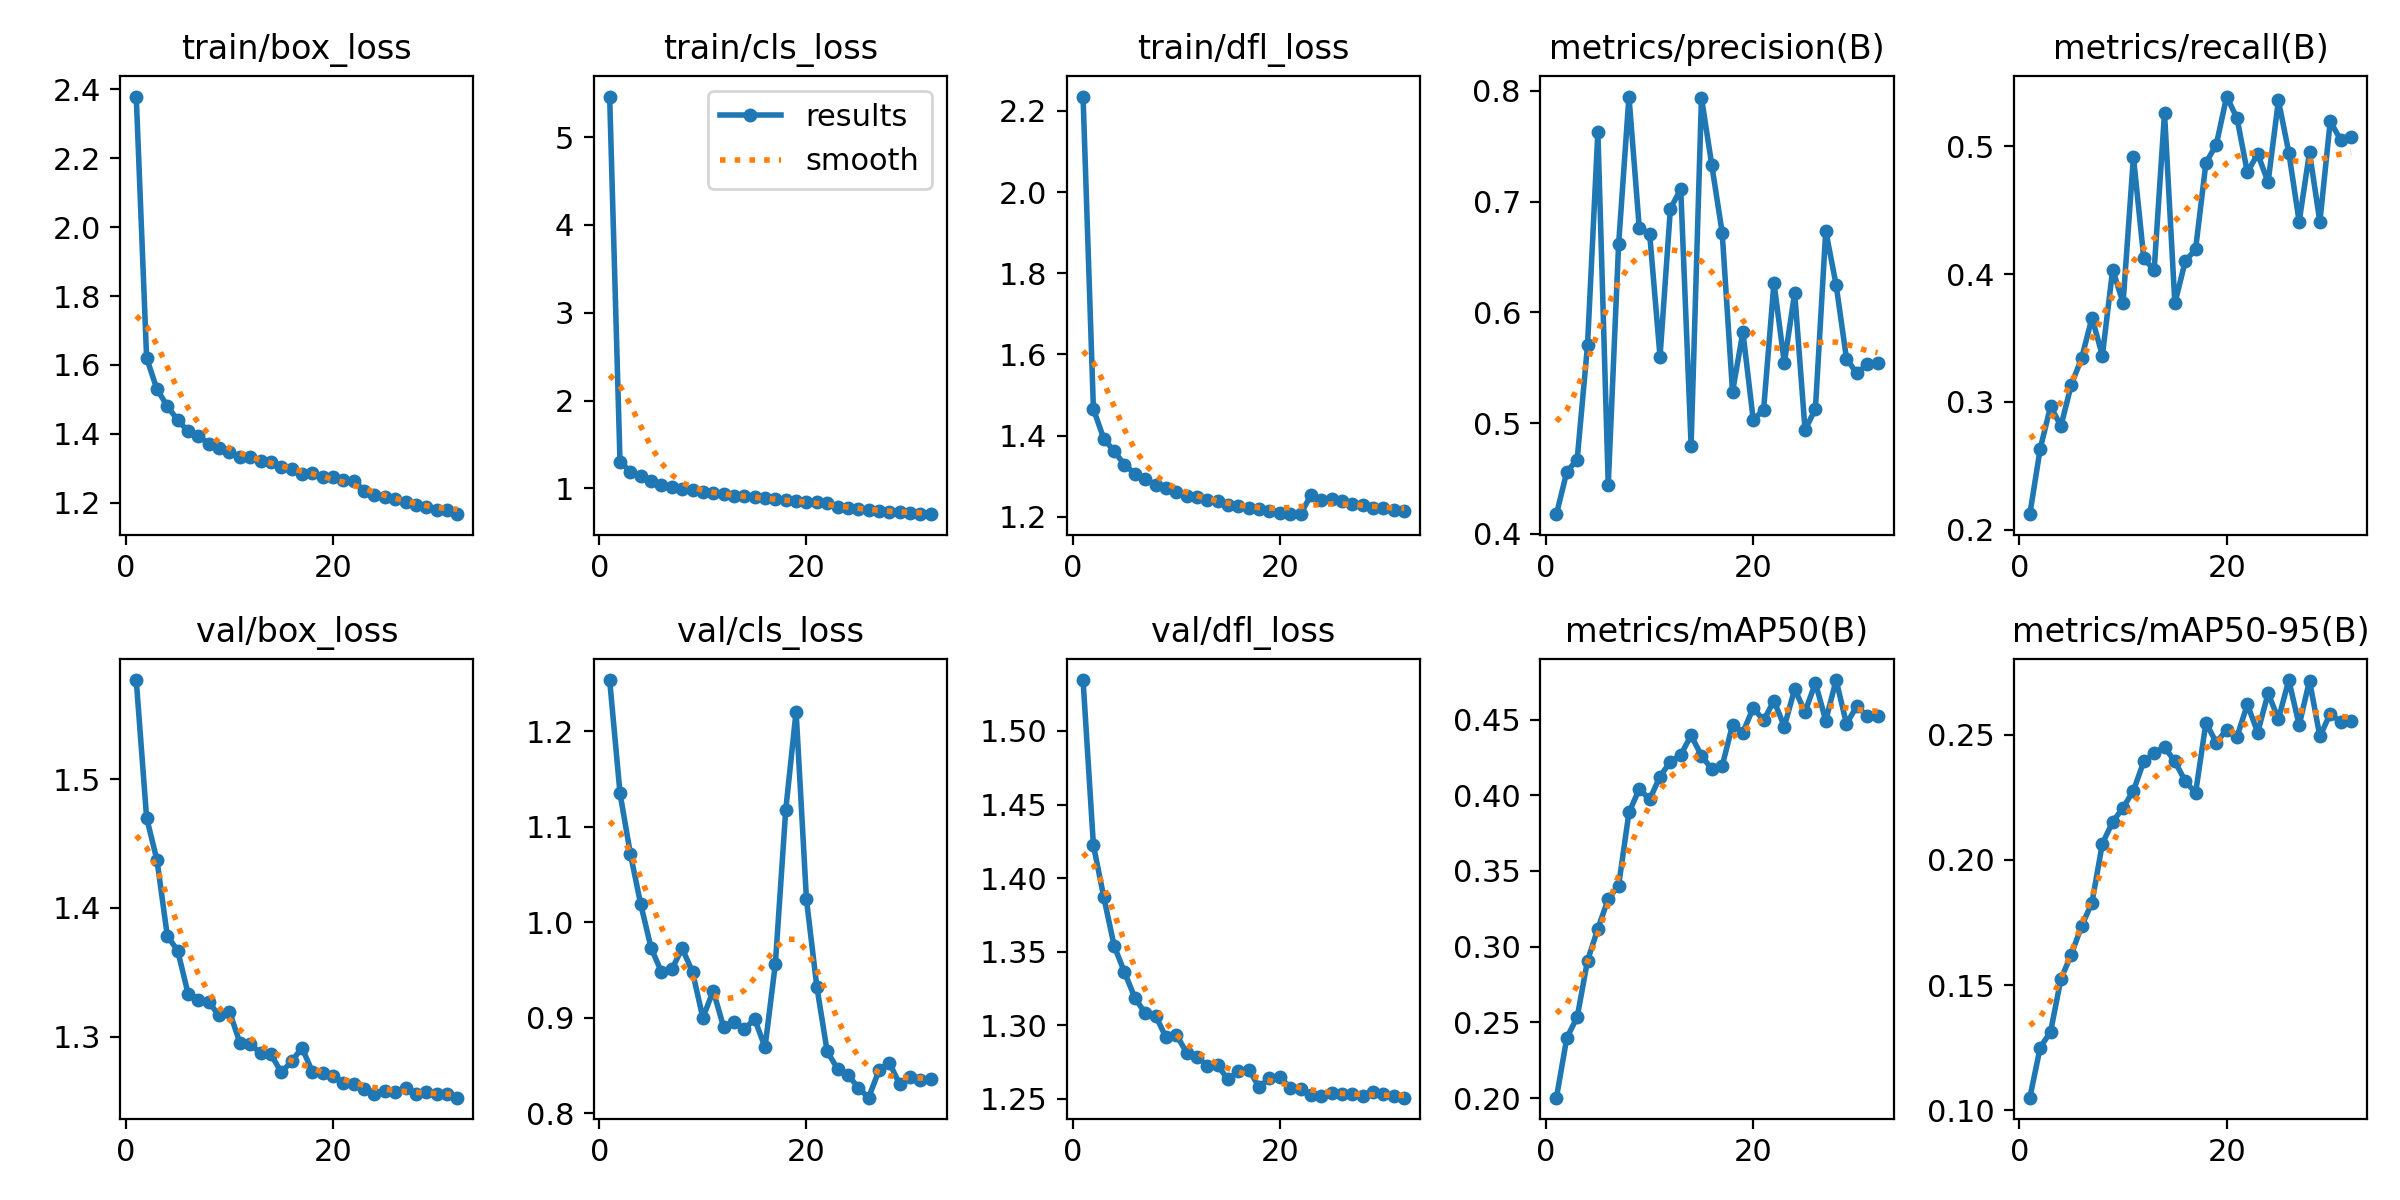

Values plotted in this chart, from the file beside it:
epoch, time, train/box_loss, train/cls_loss, train/dfl_loss, metrics/precision(B), metrics/recall(B), metrics/mAP50(B), metrics/mAP50-95(B), val/box_loss, val/cls_loss, val/dfl_loss, lr/pg0, lr/pg1, lr/pg2
1, 304.2, 2.379, 5.462, 2.235, 0.4179, 0.212, 0.2003, 0.105, 1.577, 1.254, 1.535, 0.000256, 0.000256, 0.000256
2, 565.4, 1.62, 1.305, 1.466, 0.4562, 0.2632, 0.2398, 0.125, 1.47, 1.135, 1.422, 0.0004965, 0.0004965, 0.0004965
3, 818.9, 1.529, 1.19, 1.392, 0.4672, 0.2965, 0.2535, 0.1313, 1.437, 1.072, 1.387, 0.0007212, 0.0007212, 0.0007212
4, 1067, 1.481, 1.138, 1.362, 0.5704, 0.281, 0.2908, 0.1524, 1.378, 1.019, 1.354, 0.0006976, 0.0006976, 0.0006976
5, 1318, 1.44, 1.083, 1.328, 0.7631, 0.3133, 0.3118, 0.1622, 1.367, 0.9732, 1.336, 0.0006738, 0.0006738, 0.0006738
6, 1568, 1.408, 1.04, 1.306, 0.4446, 0.3342, 0.3316, 0.1736, 1.334, 0.9479, 1.319, 0.00065, 0.00065, 0.00065
7, 1814, 1.394, 1.019, 1.294, 0.6614, 0.3658, 0.3403, 0.183, 1.329, 0.9507, 1.308, 0.0006263, 0.0006263, 0.0006263
8, 2063, 1.371, 0.9944, 1.278, 0.7949, 0.3362, 0.3886, 0.2065, 1.327, 0.9725, 1.307, 0.0006025, 0.0006025, 0.0006025
9, 2309, 1.358, 0.9769, 1.272, 0.676, 0.4036, 0.4041, 0.2152, 1.317, 0.948, 1.292, 0.0005787, 0.0005787, 0.0005787
10, 2545, 1.348, 0.9562, 1.261, 0.6709, 0.3774, 0.3973, 0.2208, 1.319, 0.8997, 1.294, 0.0005549, 0.0005549, 0.0005549
11, 2782, 1.334, 0.9441, 1.252, 0.5601, 0.4916, 0.4124, 0.2276, 1.295, 0.9283, 1.281, 0.0005311, 0.0005311, 0.0005311
12, 3025, 1.332, 0.9313, 1.25, 0.6936, 0.4123, 0.4222, 0.2393, 1.294, 0.8901, 1.278, 0.0005073, 0.0005073, 0.0005073
13, 3270, 1.321, 0.9152, 1.242, 0.7115, 0.403, 0.4266, 0.2427, 1.287, 0.895, 1.273, 0.0004835, 0.0004835, 0.0004835
14, 3523, 1.317, 0.9121, 1.24, 0.4799, 0.5262, 0.4395, 0.245, 1.286, 0.8879, 1.273, 0.0004597, 0.0004597, 0.0004597
15, 3757, 1.305, 0.8968, 1.229, 0.794, 0.377, 0.4261, 0.2393, 1.272, 0.8986, 1.263, 0.0004359, 0.0004359, 0.0004359
16, 4326, 1.299, 0.8852, 1.227, 0.7328, 0.41, 0.4173, 0.2314, 1.281, 0.8689, 1.269, 0.0004121, 0.0004121, 0.0004121
17, 4702, 1.285, 0.874, 1.221, 0.6721, 0.4194, 0.4193, 0.2267, 1.291, 0.9566, 1.27, 0.0003883, 0.0003883, 0.0003883
18, 4940, 1.286, 0.8637, 1.219, 0.5283, 0.4871, 0.4465, 0.2548, 1.273, 1.118, 1.258, 0.0003646, 0.0003646, 0.0003646
19, 5173, 1.276, 0.8579, 1.213, 0.5823, 0.5013, 0.4414, 0.2468, 1.272, 1.221, 1.264, 0.0003408, 0.0003408, 0.0003408
20, 5402, 1.274, 0.8505, 1.209, 0.503, 0.539, 0.4577, 0.252, 1.269, 1.024, 1.265, 0.000317, 0.000317, 0.000317
21, 5635, 1.267, 0.8396, 1.207, 0.5122, 0.522, 0.4494, 0.2492, 1.264, 0.9326, 1.258, 0.0002932, 0.0002932, 0.0002932
22, 5858, 1.265, 0.8363, 1.206, 0.6268, 0.4796, 0.4625, 0.262, 1.263, 0.8646, 1.257, 0.0002694, 0.0002694, 0.0002694
23, 6117, 1.235, 0.7895, 1.253, 0.5545, 0.4941, 0.4453, 0.2508, 1.259, 0.8464, 1.253, 0.0002456, 0.0002456, 0.0002456
24, 6336, 1.222, 0.7724, 1.241, 0.6177, 0.4719, 0.4701, 0.2665, 1.255, 0.8402, 1.252, 0.0002218, 0.0002218, 0.0002218
25, 6558, 1.217, 0.7646, 1.244, 0.494, 0.5359, 0.455, 0.2562, 1.258, 0.8265, 1.254, 0.000198, 0.000198, 0.000198
26, 6785, 1.211, 0.7558, 1.238, 0.5129, 0.4951, 0.4742, 0.2718, 1.257, 0.8161, 1.253, 0.0001742, 0.0001742, 0.0001742
27, 7022, 1.202, 0.7449, 1.232, 0.6737, 0.441, 0.4493, 0.2537, 1.26, 0.8446, 1.253, 0.0001504, 0.0001504, 0.0001504
28, 7252, 1.194, 0.735, 1.229, 0.625, 0.4953, 0.476, 0.2716, 1.255, 0.8529, 1.252, 0.0001266, 0.0001266, 0.0001266
29, 7484, 1.189, 0.7268, 1.222, 0.5584, 0.4408, 0.4471, 0.2492, 1.257, 0.8301, 1.255, 0.0001029, 0.0001029, 0.0001029
30, 7704, 1.181, 0.7178, 1.222, 0.5449, 0.5196, 0.4589, 0.2584, 1.255, 0.8376, 1.253, 7.90628e-05, 7.90628e-05, 7.90628e-05
31, 7927, 1.178, 0.7134, 1.216, 0.5532, 0.505, 0.4522, 0.255, 1.255, 0.8346, 1.252, 5.52719e-05, 5.52719e-05, 5.52719e-05
32, 8145, 1.167, 0.7065, 1.214, 0.5543, 0.5072, 0.4523, 0.2555, 1.253, 0.8359, 1.251, 3.14809e-05, 3.14809e-05, 3.14809e-05
